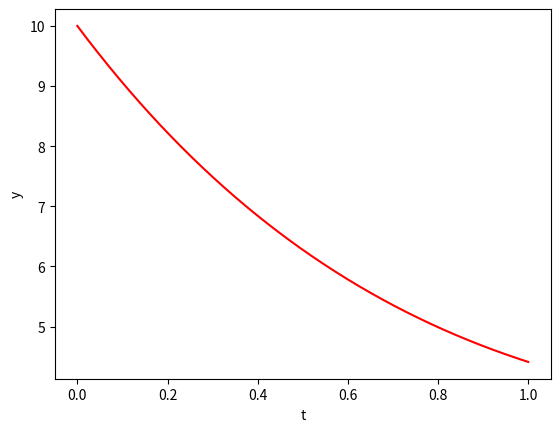

Write Python code to recreate this figure.
import matplotlib.pyplot as plt

## ODE, intervals, step size
def function(t,y): return 2*t - y
i1, i2, y0 = 0, 1, 10

## Euler's method
def euler(k, h = 0.001, y0 = y0, i1 = i1, i2 = i2):
    t, y, n = [i1], [y0], int((i2-i1)/h)
    for i in range(0, n):
        t.append(t[i]+h)
        y.append(y[i]+h*function(t[i],y[i]))
    plt.plot(t,y, color = 'red')
    return y[-1]
euler(5)
plt.ylabel("y")
plt.xlabel("t")
plt.show() ## Plot